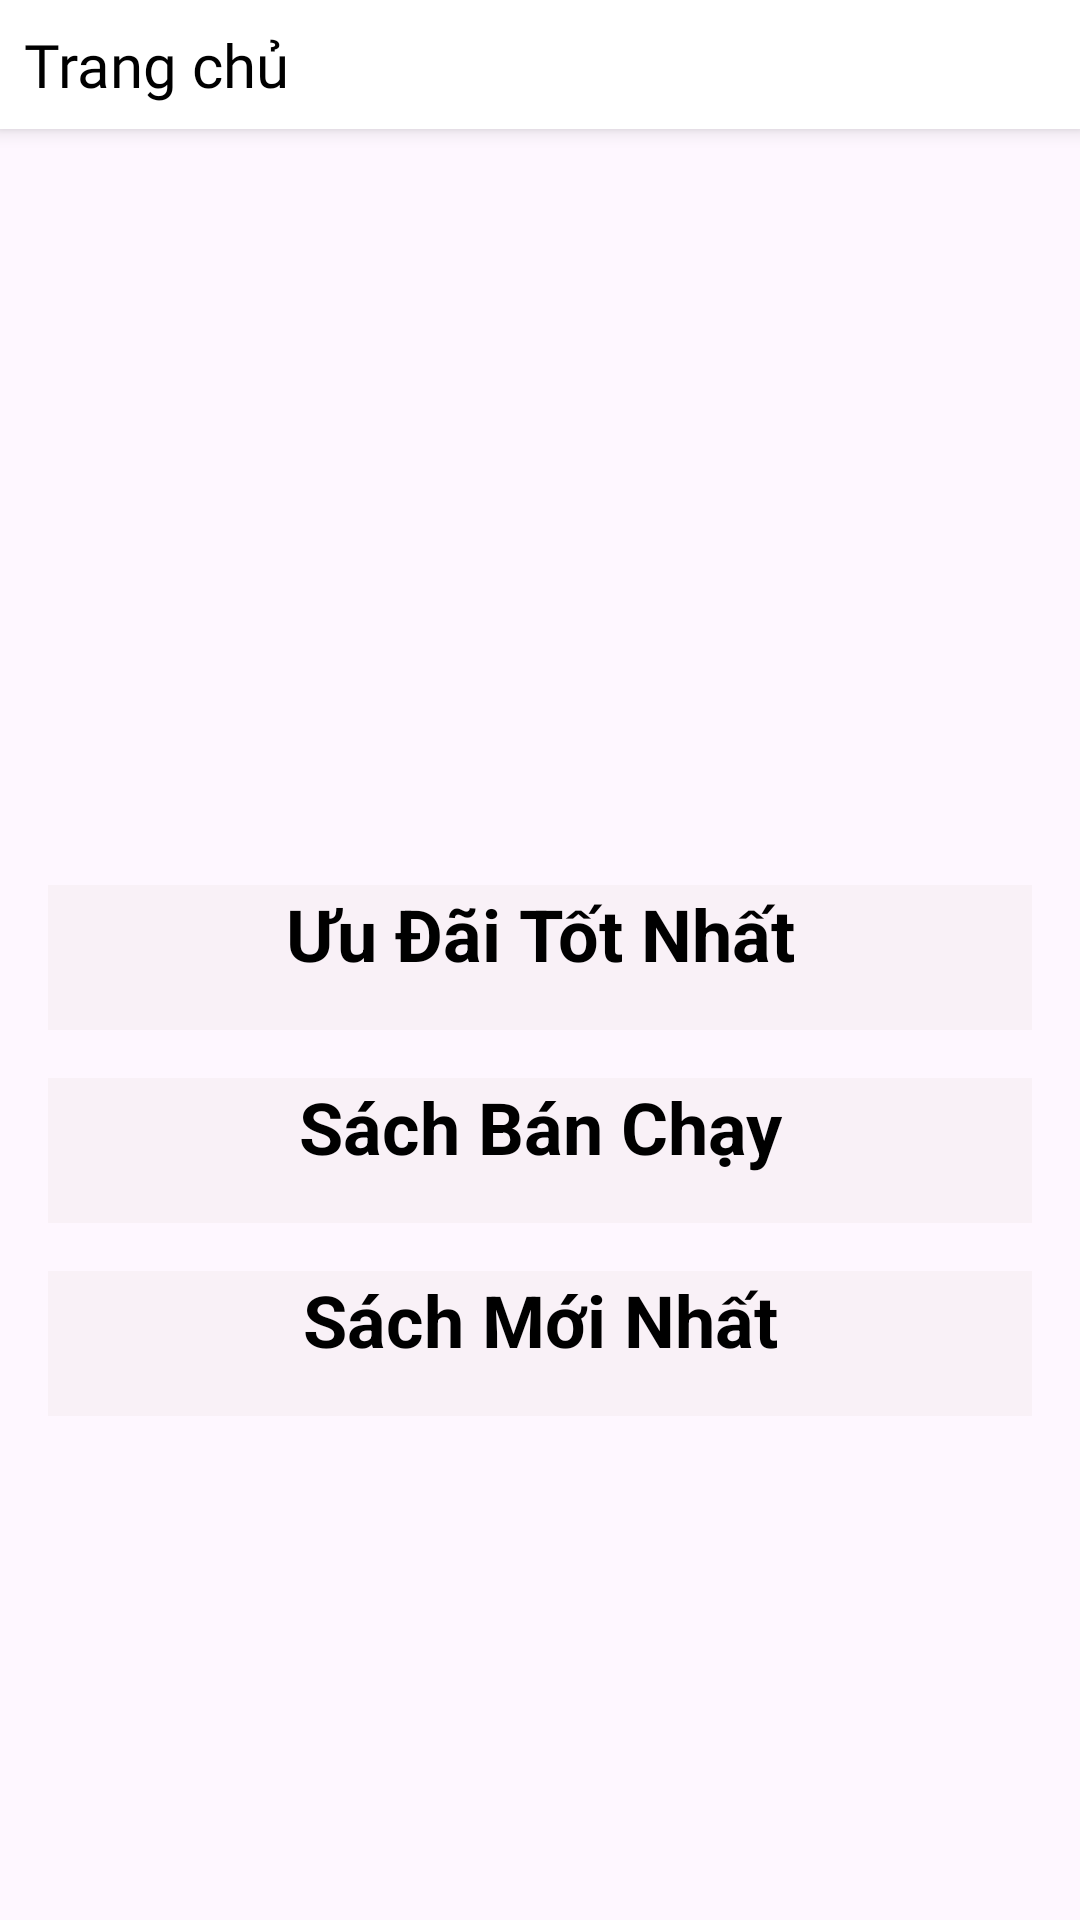

Reconstruct the res/layout file that produces this screen, plus the resources it refers to.
<!-- AndroidManifest.xml: application theme Theme.BookStoreProject -->
<!-- res/layout/fragment_home.xml -->
<?xml version="1.0" encoding="utf-8"?>
<FrameLayout xmlns:android="http://schemas.android.com/apk/res/android"
    xmlns:tools="http://schemas.android.com/tools"
    android:layout_width="match_parent"
    android:layout_height="match_parent"
    xmlns:app="http://schemas.android.com/apk/res-auto"
    tools:context=".ui.customer.home.HomeFragment">

    <LinearLayout
        android:layout_width="match_parent"
        android:layout_height="match_parent"
        android:orientation="vertical">



        
        <LinearLayout
            android:id="@+id/header_layout"
            android:layout_width="match_parent"
            android:layout_height="wrap_content"
            android:orientation="horizontal"
            android:padding="8dp"
            android:gravity="center_vertical"
            android:elevation="4dp"
            android:background="@color/white">



            <TextView
                android:id="@+id/header_title"
                android:layout_width="0dp"
                android:layout_height="wrap_content"
                android:layout_weight="1"
                android:text="Trang chủ"
                android:fontFamily="@font/app_font_medium"
                android:textColor="@android:color/black"
                android:textSize="20sp"
                android:gravity="left"
                android:visibility="visible"/>

    </LinearLayout>


        <ScrollView
            android:layout_width="match_parent"
            android:layout_height="wrap_content"
            tools:context=".ui.customer.home.HomeFragment"
            tools:ignore="UselessParent">


            <LinearLayout
                android:layout_width="match_parent"
                android:layout_height="wrap_content"
                android:backgroundTint="#FF5722"
                android:orientation="vertical"
                android:padding="16dp"
                tools:ignore="ExtraText">

                <ImageView
                    android:layout_width="match_parent"
                    android:layout_height="215dp"
                    android:layout_marginBottom="21dp"

                    android:padding="0dp"
                    android:src="@mipmap/ic_banner_home_1_foreground" />

                
                <LinearLayout
                    android:layout_width="match_parent"
                    android:layout_height="wrap_content"
                    android:layout_marginBottom="16dp"
                    android:background="#40E6DFDF"
                    android:baselineAligned="true"
                    android:orientation="vertical">

                    <TextView
                        android:id="@+id/row1_name"
                        android:layout_width="match_parent"
                        android:layout_height="wrap_content"
                        android:gravity="center"
                        android:text="Ưu Đãi Tốt Nhất"
                        android:textColor="@android:color/black"
                        android:textSize="24sp"
                        android:textStyle="bold" />

                    <androidx.recyclerview.widget.RecyclerView
                        android:id="@+id/recycler_view1"
                        android:layout_width="match_parent"
                        android:layout_height="wrap_content"
                        android:layout_gravity="center_horizontal"
                        android:layout_marginBottom="16dp"
                        android:orientation="horizontal" />

                </LinearLayout>

                
                <LinearLayout
                    android:layout_width="match_parent"
                    android:layout_height="wrap_content"
                    android:layout_marginBottom="16dp"
                    android:background="#40E6DFDF"
                    android:baselineAligned="true"
                    android:orientation="vertical">

                    <TextView
                        android:id="@+id/row2_name"
                        android:layout_width="match_parent"
                        android:layout_height="wrap_content"
                        android:gravity="center"
                        android:text="Sách Bán Chạy"
                        android:textColor="@android:color/black"
                        android:textSize="24sp"
                        android:textStyle="bold" />

                    <androidx.recyclerview.widget.RecyclerView
                        android:id="@+id/recycler_view2"
                        android:layout_width="match_parent"
                        android:layout_height="wrap_content"
                        android:layout_marginBottom="16dp"
                        android:orientation="horizontal" />

                </LinearLayout>

                
                <LinearLayout
                    android:layout_width="match_parent"
                    android:layout_height="wrap_content"
                    android:layout_marginBottom="16dp"
                    android:background="#40E6DFDF"
                    android:baselineAligned="true"
                    android:orientation="vertical">

                    <TextView
                        android:id="@+id/row3_name"
                        android:layout_width="match_parent"
                        android:layout_height="wrap_content"
                        android:gravity="center"
                        android:text="Sách Mới Nhất"
                        android:textColor="@android:color/black"
                        android:textSize="24sp"
                        android:textStyle="bold" />

                    <androidx.recyclerview.widget.RecyclerView
                        android:id="@+id/recycler_view3"
                        android:layout_width="match_parent"
                        android:layout_height="wrap_content"
                        android:layout_marginBottom="16dp"
                        android:orientation="horizontal" />

                </LinearLayout>

            </LinearLayout>
        </ScrollView>
    </LinearLayout>


</FrameLayout>
<!-- resources referenced by this layout -->
<resources>
  <color name="white">#FFFFFFFF</color>
  <style name="Theme.BookStoreProject" parent="Base.Theme.BookStoreProject" />
  <style name="Base.Theme.BookStoreProject" parent="Theme.Material3.DayNight.NoActionBar">
          
          <item name="colorPrimary">@color/primaryColor</item>
      </style>
  <color name="primaryColor">#ff6c2f</color>
</resources>
